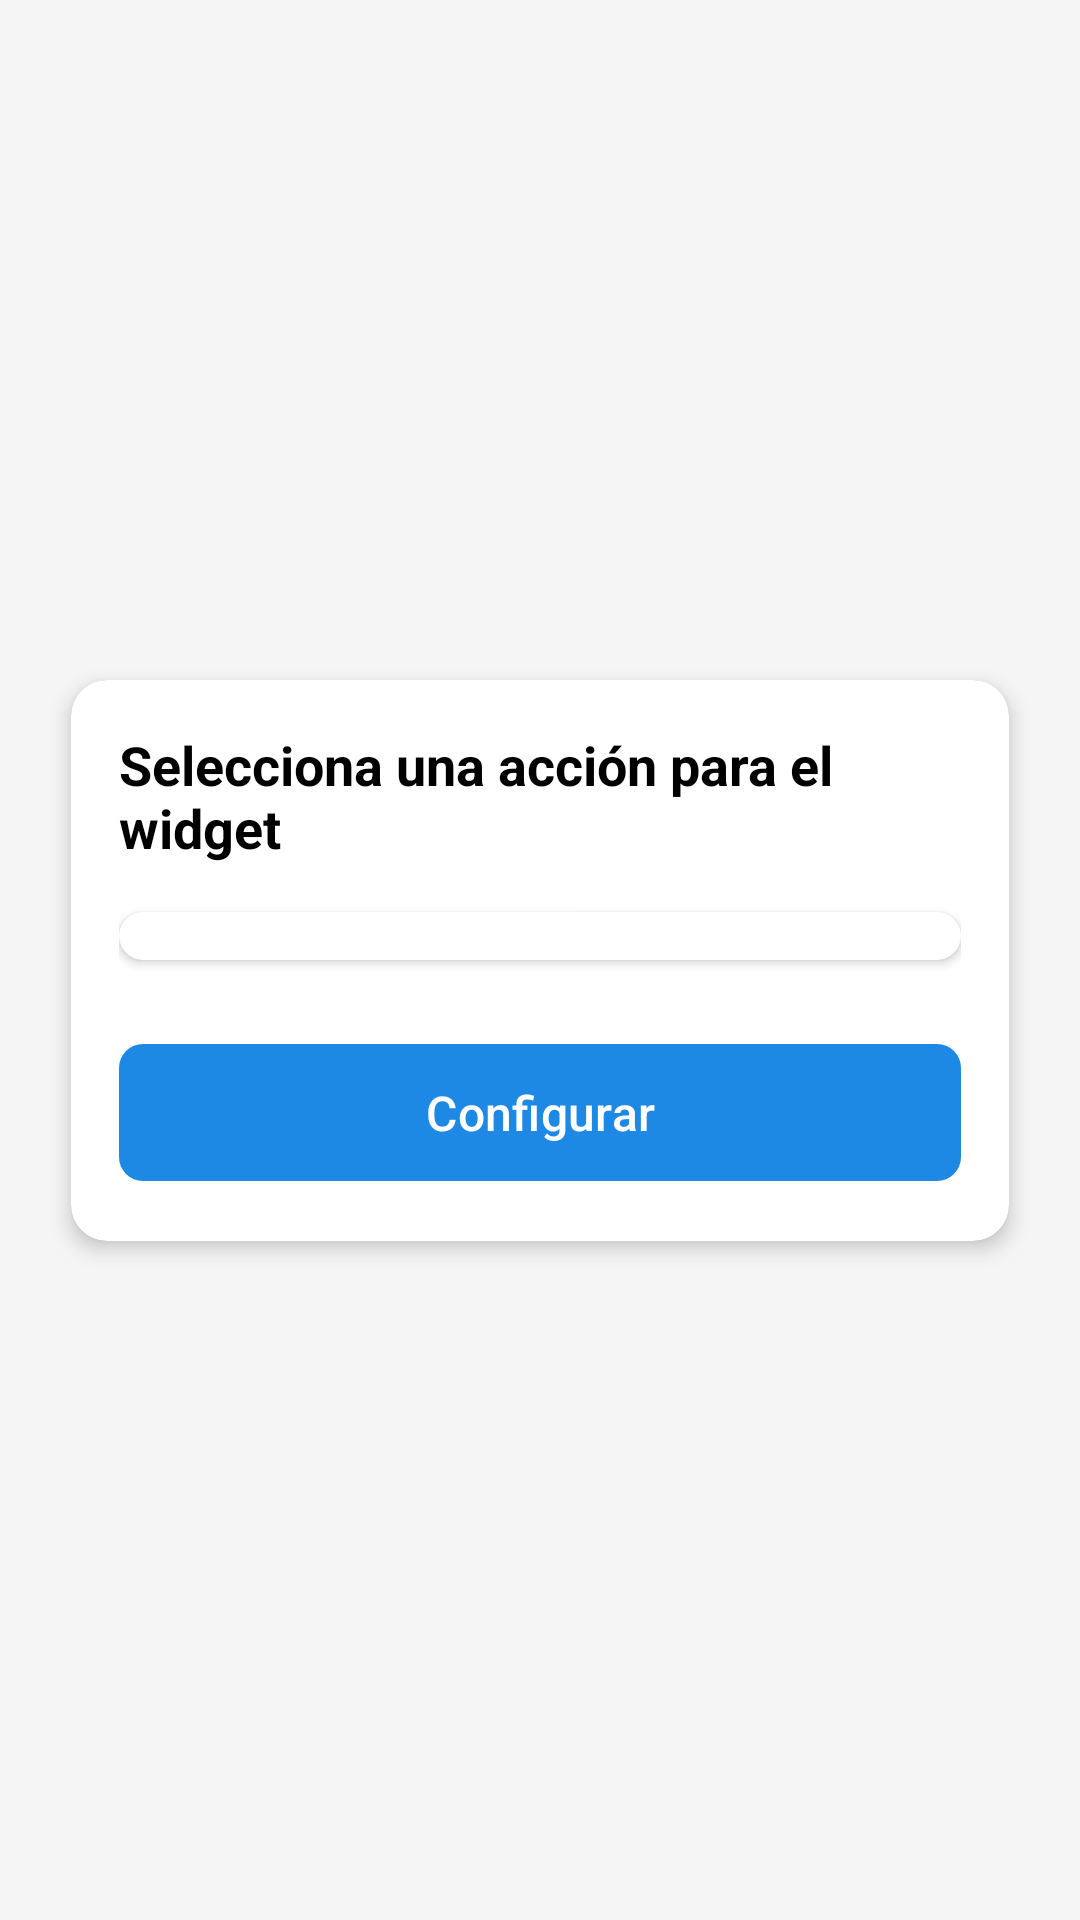

This screen was rendered from an Android layout file. Write that file and the resources it references.
<!-- AndroidManifest.xml: application theme Theme.App -->
<!-- res/layout/widget_conf.xml -->
<?xml version="1.0" encoding="utf-8"?>
<androidx.constraintlayout.widget.ConstraintLayout
    xmlns:android="http://schemas.android.com/apk/res/android"
    xmlns:app="http://schemas.android.com/apk/res-auto"
    android:layout_width="match_parent"
    android:layout_height="match_parent"
    android:padding="16dp">

    <androidx.cardview.widget.CardView
        android:layout_width="match_parent"
        android:layout_height="wrap_content"
        app:cardCornerRadius="12dp"
        app:cardElevation="4dp"
        app:cardUseCompatPadding="true"
        app:layout_constraintBottom_toBottomOf="parent"
        app:layout_constraintEnd_toEndOf="parent"
        app:layout_constraintStart_toStartOf="parent"
        app:layout_constraintTop_toTopOf="parent">

        <LinearLayout
            android:layout_width="match_parent"
            android:layout_height="wrap_content"
            android:orientation="vertical"
            android:padding="16dp">

            <TextView
                android:layout_width="wrap_content"
                android:layout_height="wrap_content"
                android:layout_marginBottom="16dp"
                android:text="@string/selecciona_accion_widget"
                android:textSize="18sp"
                android:textStyle="bold" />

            <androidx.cardview.widget.CardView
                android:layout_width="match_parent"
                android:layout_height="wrap_content"
                android:layout_marginBottom="24dp"
                app:cardCornerRadius="8dp"
                app:cardElevation="2dp">

                <Spinner
                    android:id="@+id/spinner_acciones_widget"
                    android:layout_width="match_parent"
                    android:layout_height="wrap_content"
                    android:background="@android:color/transparent"
                    android:padding="8dp" />
            </androidx.cardview.widget.CardView>

            <com.google.android.material.button.MaterialButton
                android:id="@+id/boton_configurar_widget"
                android:layout_width="match_parent"
                android:layout_height="wrap_content"
                android:padding="12dp"
                android:text="@string/configurar"
                android:textSize="16sp"
                app:cornerRadius="8dp" />
        </LinearLayout>
    </androidx.cardview.widget.CardView>
</androidx.constraintlayout.widget.ConstraintLayout>
<!-- resources referenced by this layout -->
<resources>
  <string name="configurar">Configurar</string>
  <string name="selecciona_accion_widget">Selecciona una acción para el widget</string>
  <style name="Theme.App" parent="Theme.Material3.DayNight.NoActionBar">
          
          <item name="colorPrimary">@color/azul_600</item>
          <item name="colorPrimaryVariant">@color/azul_800</item>
  
          
          <item name="android:colorBackground">@color/gris_claro_fondo</item>
          <item name="colorSurface">@color/blanco</item>
  
          
          <item name="android:textColor">@color/negro</item>
          <item name="android:textColorPrimary">@color/negro</item>
          <item name="android:textColorSecondary">@color/gris_medio</item>
  
          
          <item name="colorOnPrimary">@color/blanco</item>
          <item name="materialButtonStyle">@style/Widget.App.Button</item>
  
          
          <item name="android:statusBarColor">@color/azul_800</item>
  
          
          <item name="android:windowBackground">@color/gris_claro_fondo</item>
  
      </style>
  <color name="azul_600">#1E88E5</color>
  <color name="azul_800">#1565C0</color>
  <color name="gris_claro_fondo">#F5F5F5</color>
  <color name="blanco">#FFFFFF</color>
  <color name="negro">#000000</color>
  <color name="gris_medio">#757575</color>
  <style name="Widget.App.Button" parent="Widget.Material3.Button">
          <item name="backgroundTint">@color/azul_600</item>
          <item name="android:textColor">@color/blanco</item>
      </style>
</resources>
